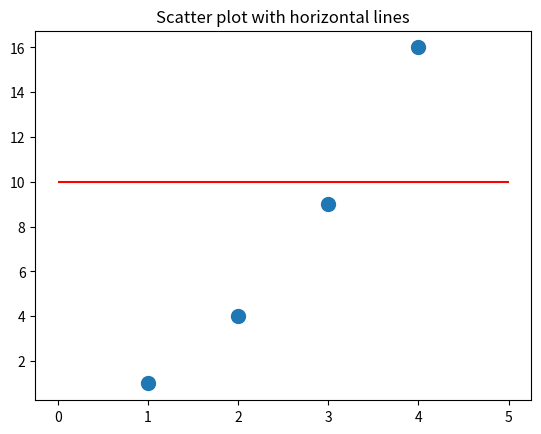

This figure's Python source:
import matplotlib.pyplot as plt
x = [1,2,3,4]
y = [1,4,9,16]
plt.scatter(x, y, s =100)
plt.hlines(10, 0, 5, color = 'red')
plt.title("Scatter plot with horizontal lines")


plt.show()